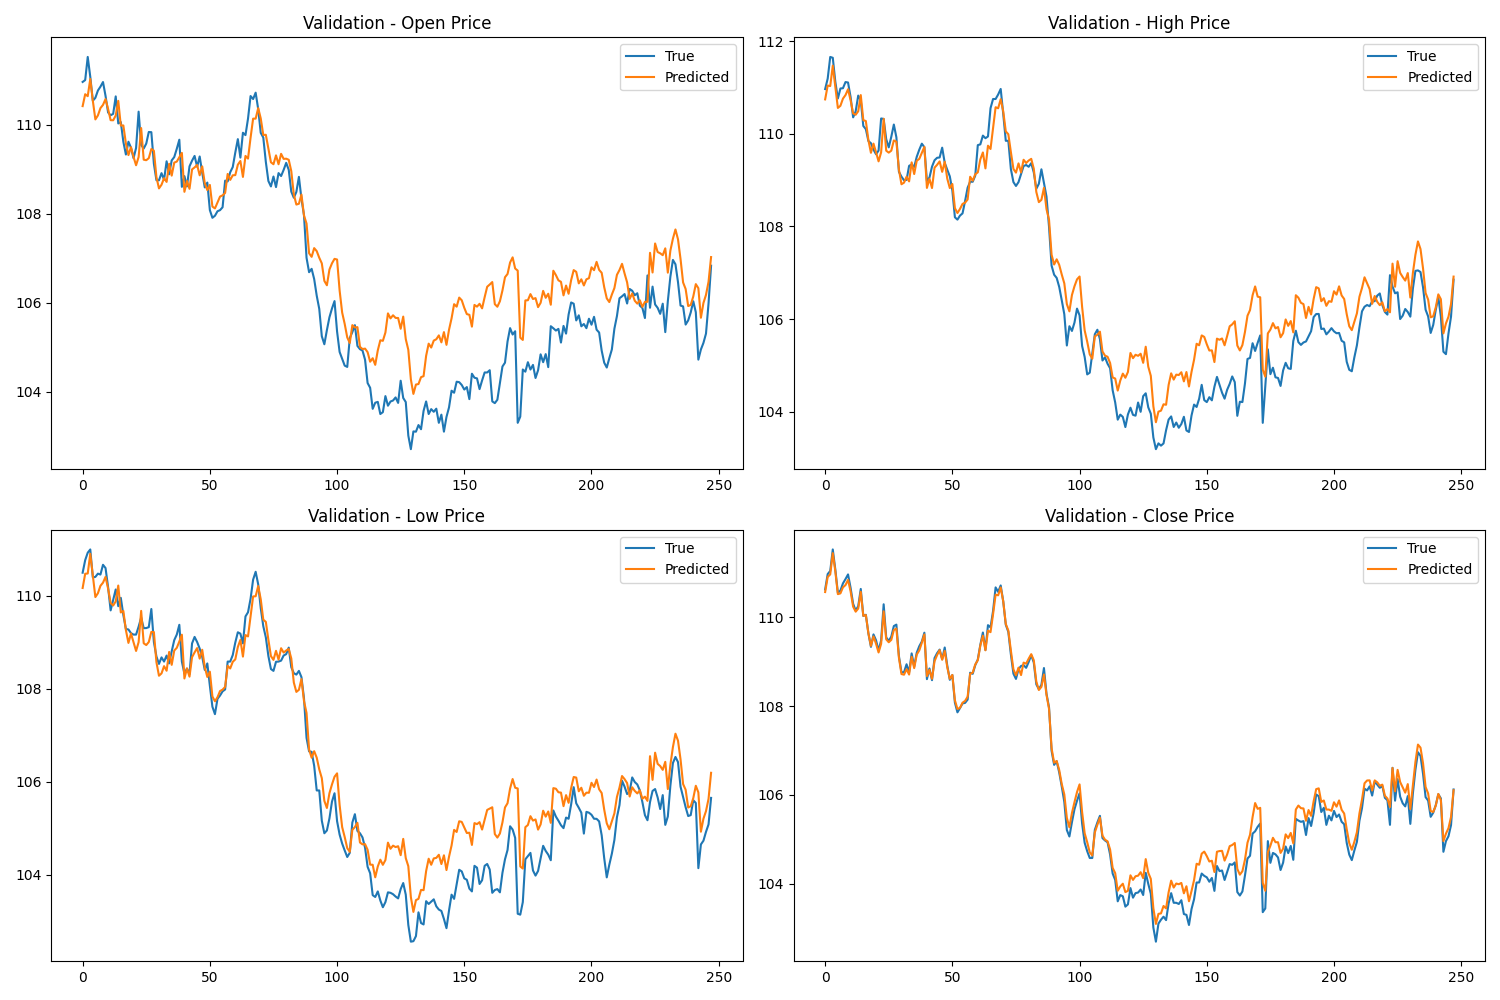

The data file committed next to this chart (first rows):
True_Open, True_High, True_Low, True_Close, Predicted_Open, Predicted_High, Predicted_Low, Predicted_Close
111, 111, 110.5, 110.6, 110.4, 110.7, 110.2, 110.6
111, 111.2, 110.8, 111, 110.7, 111, 110.5, 110.9
111.5, 111.7, 110.9, 111, 110.6, 111, 110.5, 111
111.1, 111.6, 111, 111.5, 111, 111.5, 110.9, 111.4
110.5, 111.1, 110.4, 111.1, 110.5, 111, 110.4, 111
110.6, 110.8, 110.4, 110.5, 110.1, 110.6, 110, 110.5
110.8, 111, 110.5, 110.6, 110.2, 110.6, 110, 110.5
110.9, 111, 110.5, 110.8, 110.4, 110.8, 110.2, 110.7
111, 111.1, 110.7, 110.9, 110.4, 110.8, 110.3, 110.7
110.6, 111.1, 110.6, 111, 110.6, 111, 110.4, 110.8
110.3, 110.8, 110.2, 110.7, 110.4, 110.7, 110.1, 110.6
110.2, 110.4, 109.7, 110.3, 110.1, 110.4, 109.8, 110.2
110.2, 110.5, 109.9, 110.2, 110.1, 110.4, 109.8, 110.1
110.6, 110.8, 110.1, 110.2, 110.2, 110.5, 109.9, 110.2
110, 110.7, 109.8, 110.6, 110.5, 110.8, 110.2, 110.6
110.1, 110.2, 110, 110, 110, 110.3, 109.6, 110
109.6, 110.1, 109.6, 110.1, 110, 110.3, 109.7, 110
109.3, 109.8, 109.3, 109.6, 109.6, 109.9, 109.3, 109.6
109.6, 109.8, 109.3, 109.3, 109.3, 109.6, 109, 109.4
109.5, 109.7, 109.2, 109.6, 109.5, 109.8, 109.2, 109.6
109.2, 109.6, 109.2, 109.5, 109.3, 109.6, 109, 109.4
109.5, 109.6, 109.2, 109.2, 109.1, 109.4, 108.8, 109.2
110.3, 110.3, 109.3, 109.5, 109.3, 109.6, 109, 109.4
109.5, 110.3, 109.5, 110.3, 109.9, 110.3, 109.7, 110.1
109.5, 109.9, 109.3, 109.5, 109.2, 109.6, 109, 109.5
109.6, 109.7, 109.3, 109.5, 109.2, 109.6, 108.9, 109.4
109.8, 109.9, 109.3, 109.6, 109.2, 109.6, 109, 109.5
109.8, 110.2, 109.7, 109.8, 109.5, 109.9, 109.2, 109.7
109.1, 109.9, 109.0, 109.8, 109.4, 109.8, 109.2, 109.7
108.8, 109.2, 108.7, 109.1, 108.8, 109.2, 108.6, 109.1
108.8, 109.1, 108.5, 108.8, 108.6, 108.9, 108.3, 108.7
108.9, 109, 108.7, 108.8, 108.6, 108.9, 108.3, 108.7
108.8, 109, 108.6, 108.9, 108.8, 109.1, 108.5, 108.8
109.2, 109.3, 108.7, 108.8, 108.7, 109, 108.4, 108.7
108.9, 109.3, 108.5, 109.2, 109.1, 109.4, 108.8, 109.1
109.2, 109.3, 108.8, 108.9, 108.9, 109.1, 108.5, 108.9
109.3, 109.5, 109, 109.2, 109.1, 109.4, 108.8, 109.2
109.5, 109.7, 109.2, 109.3, 109.2, 109.5, 108.9, 109.3
109.7, 109.8, 109.4, 109.5, 109.3, 109.6, 109, 109.4
108.6, 109.7, 108.6, 109.7, 109.4, 109.7, 109.2, 109.6
108.8, 109, 108.3, 108.6, 108.5, 108.8, 108.2, 108.7
108.6, 109.1, 108.4, 108.8, 108.7, 109, 108.4, 108.8
109.1, 109.3, 108.3, 108.6, 108.6, 108.8, 108.3, 108.6
109.2, 109.4, 109, 109.1, 109, 109.3, 108.7, 109
109.3, 109.5, 109.1, 109.2, 109, 109.3, 108.8, 109.1
109.1, 109.5, 109.0, 109.3, 109.1, 109.4, 108.9, 109.3
109.3, 109.7, 108.9, 109.1, 108.9, 109.2, 108.6, 109
108.9, 109.4, 108.7, 109.3, 109.1, 109.4, 108.8, 109.2
108.6, 109.2, 108.4, 108.9, 108.7, 109, 108.5, 108.9
108.7, 109.1, 108.5, 108.6, 108.5, 108.8, 108.2, 108.6
108.1, 108.8, 108.1, 108.7, 108.6, 108.9, 108.4, 108.7
107.9, 108.2, 107.6, 108.1, 108.2, 108.4, 107.8, 108.1
108, 108.1, 107.5, 107.9, 108.1, 108.3, 107.7, 107.9
108.1, 108.2, 107.8, 108, 108.2, 108.4, 107.8, 108
108.1, 108.3, 107.8, 108.1, 108.4, 108.5, 107.9, 108.1
108.1, 108.5, 107.9, 108.1, 108.4, 108.5, 108, 108.1
108.7, 108.8, 108, 108.1, 108.5, 108.6, 108, 108.2
108.7, 109, 108.6, 108.8, 108.9, 109.1, 108.5, 108.7
108.9, 109, 108.6, 108.7, 108.8, 109, 108.4, 108.8
109, 109.1, 108.7, 108.9, 108.9, 109.1, 108.6, 108.9
... 188 more rows
